Photos from the image-classification dataset "raw" in the GitHub repository NewbEkansh/agri-genomic-insurance. Its 5 classes are: bacterial blight, blast, healthy, bacterial leaf blight, leaf blast.

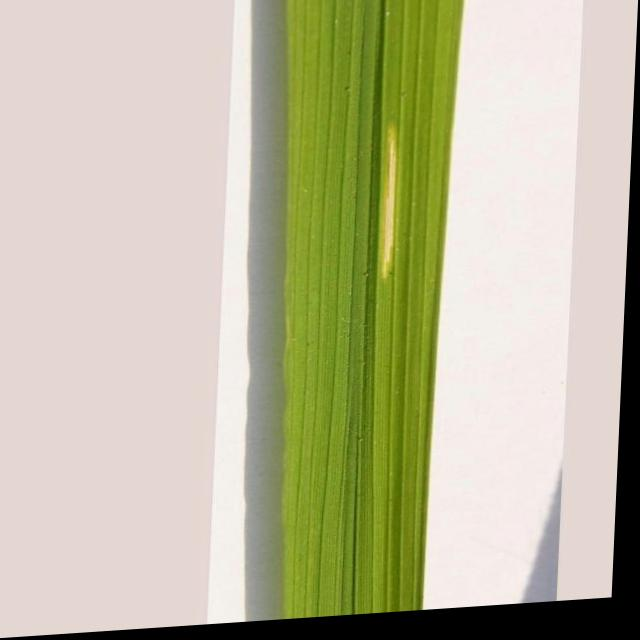
Label: bacterial leaf blight

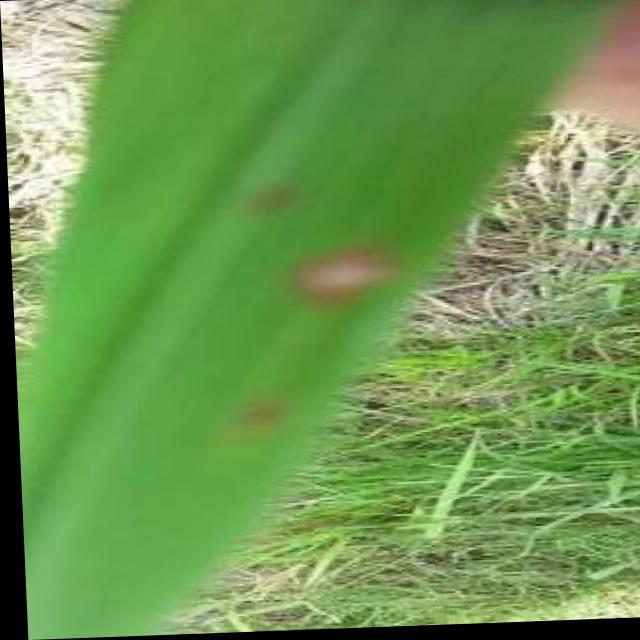
Label: blast

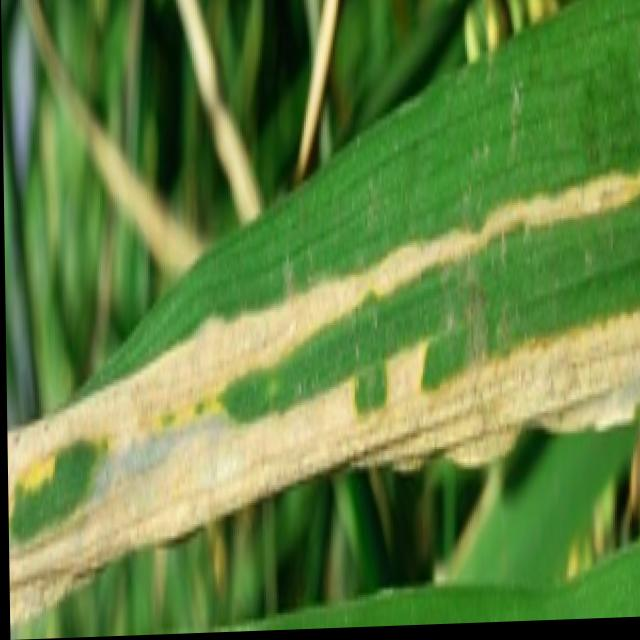
Label: bacterial blight

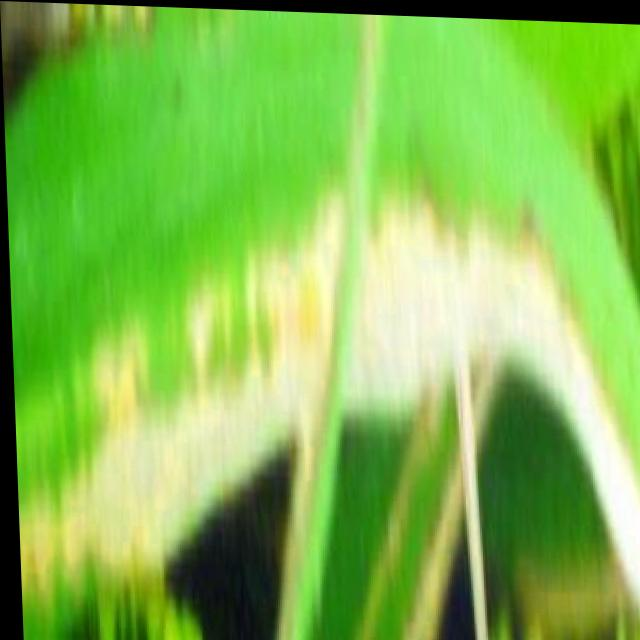
Label: bacterial blight

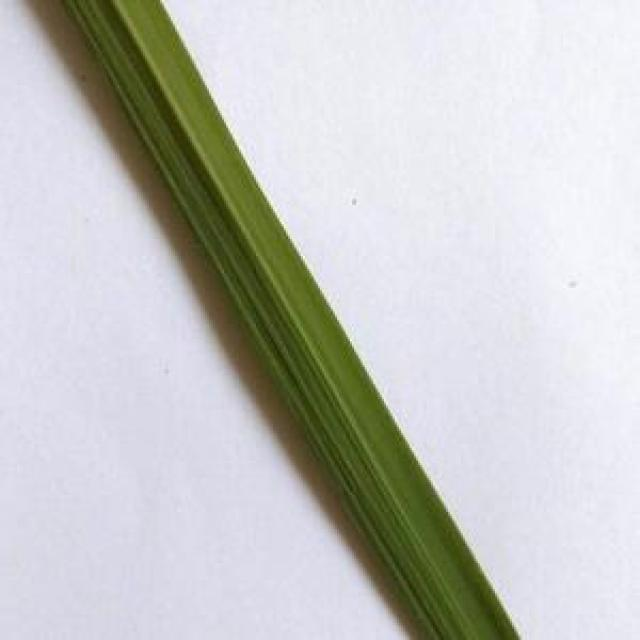
Label: healthy

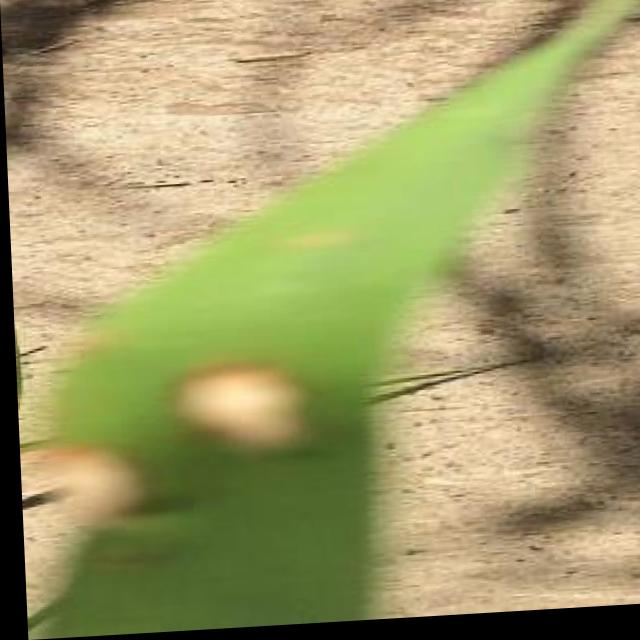
Label: blast
